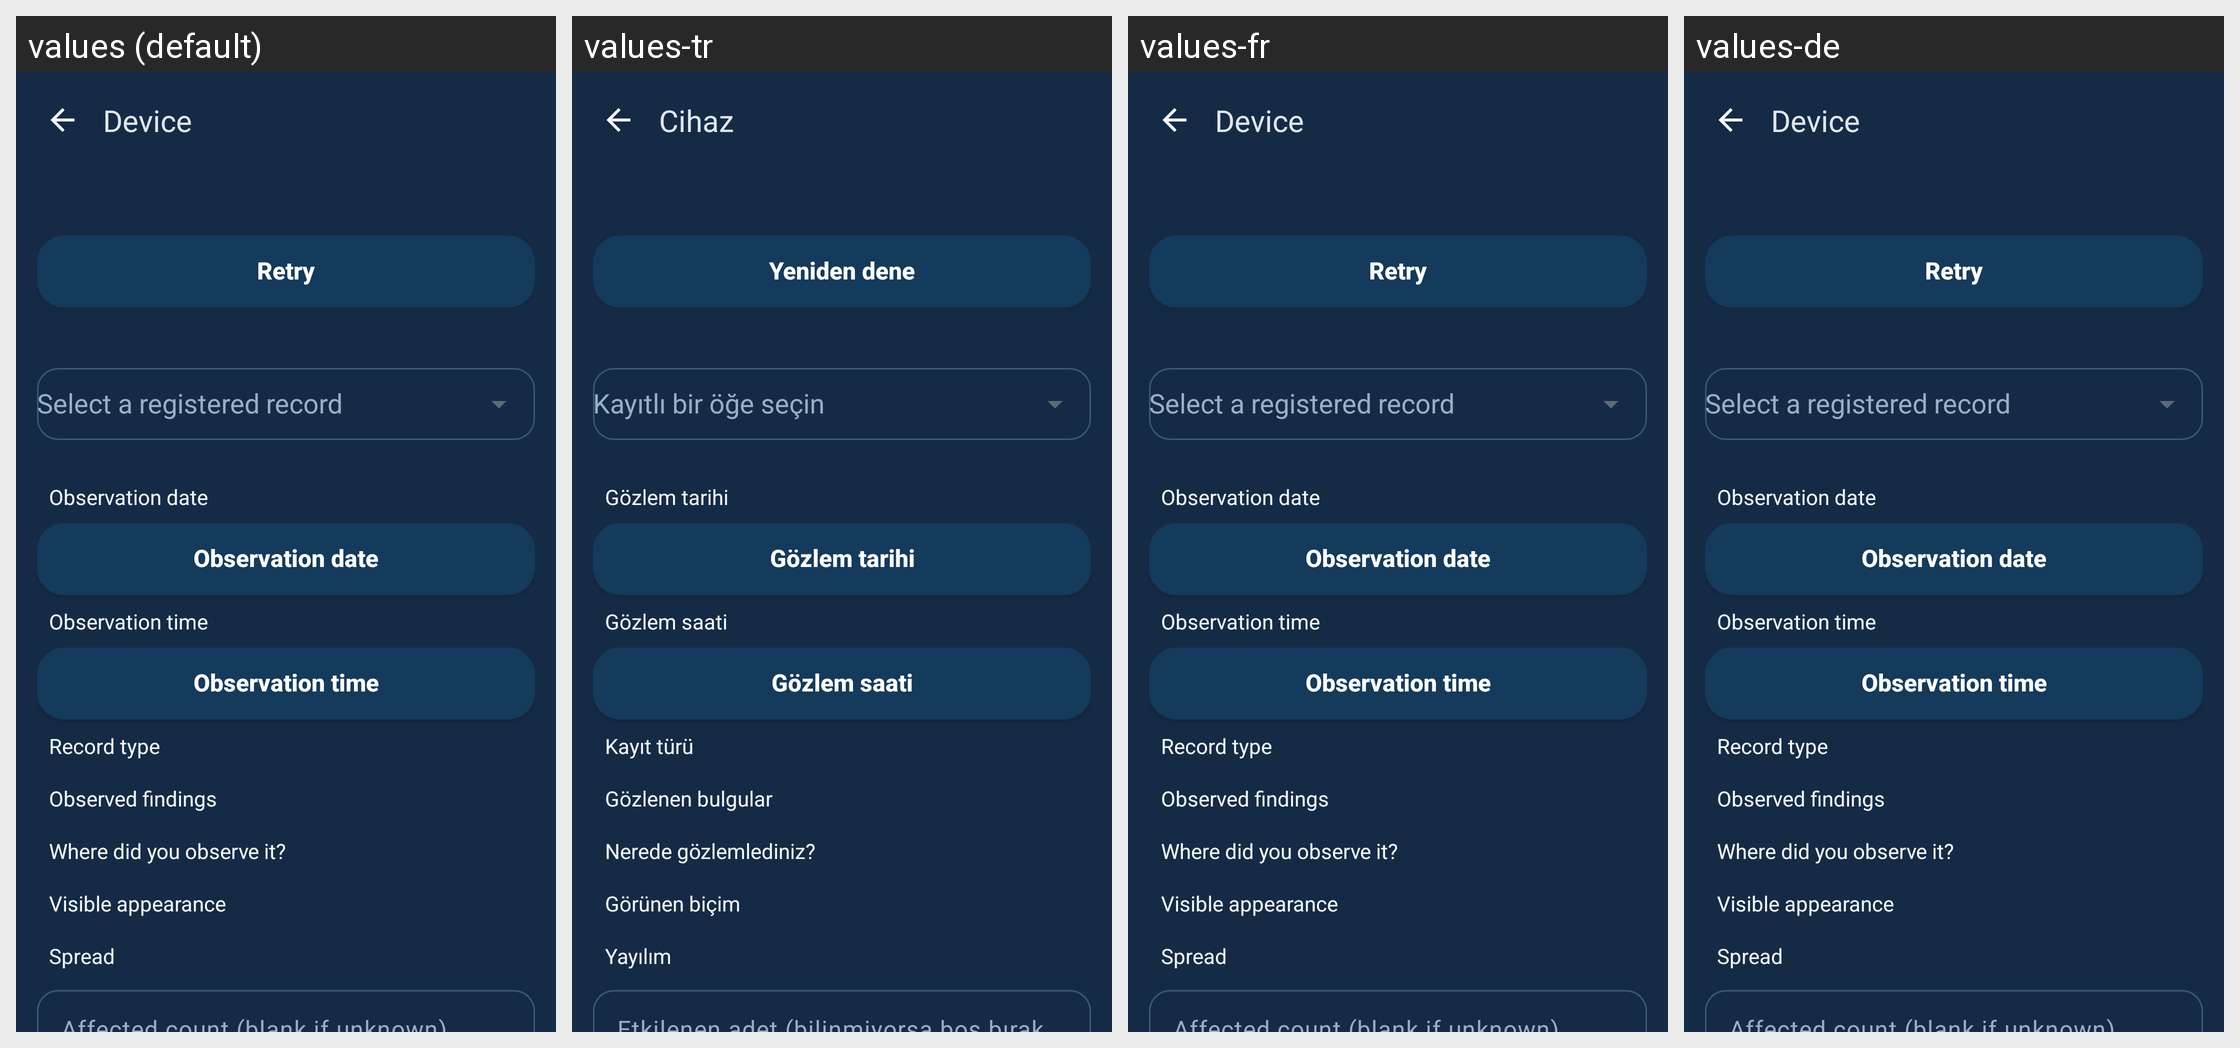

Strings drawn on this Android screen and how each of the app's shown locales translates them:
Android screen res/layout/fragment_health_observation_form.xml rendered under 4 locales, left to right: values (default), values-tr, values-fr, values-de. Device: Nexus 5 (rendered at 1080×1920; each locale shown at half size, 540×960, under a caption strip naming it); theme AppTheme.
Other locales in the repository, not shown: values-es.
Strings drawn on this screen, with the default value and each locale's value (text and hints the layout hard-codes, and strings that could not be matched under every locale, appear in the picture but are not listed):

health_retry
  values: Retry
  values-tr: Yeniden dene
  values-fr: Retry  [not translated; the default value is used]
  values-de: Retry  [not translated; the default value is used]

health_select_subject
  values: Select a registered record
  values-tr: Kayıtlı bir öğe seçin
  values-fr: Select a registered record  [not translated; the default value is used]
  values-de: Select a registered record  [not translated; the default value is used]

health_date
  values: Observation date
  values-tr: Gözlem tarihi
  values-fr: Observation date  [not translated; the default value is used]
  values-de: Observation date  [not translated; the default value is used]

health_time
  values: Observation time
  values-tr: Gözlem saati
  values-fr: Observation time  [not translated; the default value is used]
  values-de: Observation time  [not translated; the default value is used]

health_phase
  values: Record type
  values-tr: Kayıt türü
  values-fr: Record type  [not translated; the default value is used]
  values-de: Record type  [not translated; the default value is used]

health_findings
  values: Observed findings
  values-tr: Gözlenen bulgular
  values-fr: Observed findings  [not translated; the default value is used]
  values-de: Observed findings  [not translated; the default value is used]

health_locations
  values: Where did you observe it?
  values-tr: Nerede gözlemlediniz?
  values-fr: Where did you observe it?  [not translated; the default value is used]
  values-de: Where did you observe it?  [not translated; the default value is used]

health_appearances
  values: Visible appearance
  values-tr: Görünen biçim
  values-fr: Visible appearance  [not translated; the default value is used]
  values-de: Visible appearance  [not translated; the default value is used]

health_extent
  values: Spread
  values-tr: Yayılım
  values-fr: Spread  [not translated; the default value is used]
  values-de: Spread  [not translated; the default value is used]

screen_title_device
  values: Device
  values-tr: Cihaz
  values-fr: Device  [not translated; the default value is used]
  values-de: Device  [not translated; the default value is used]
